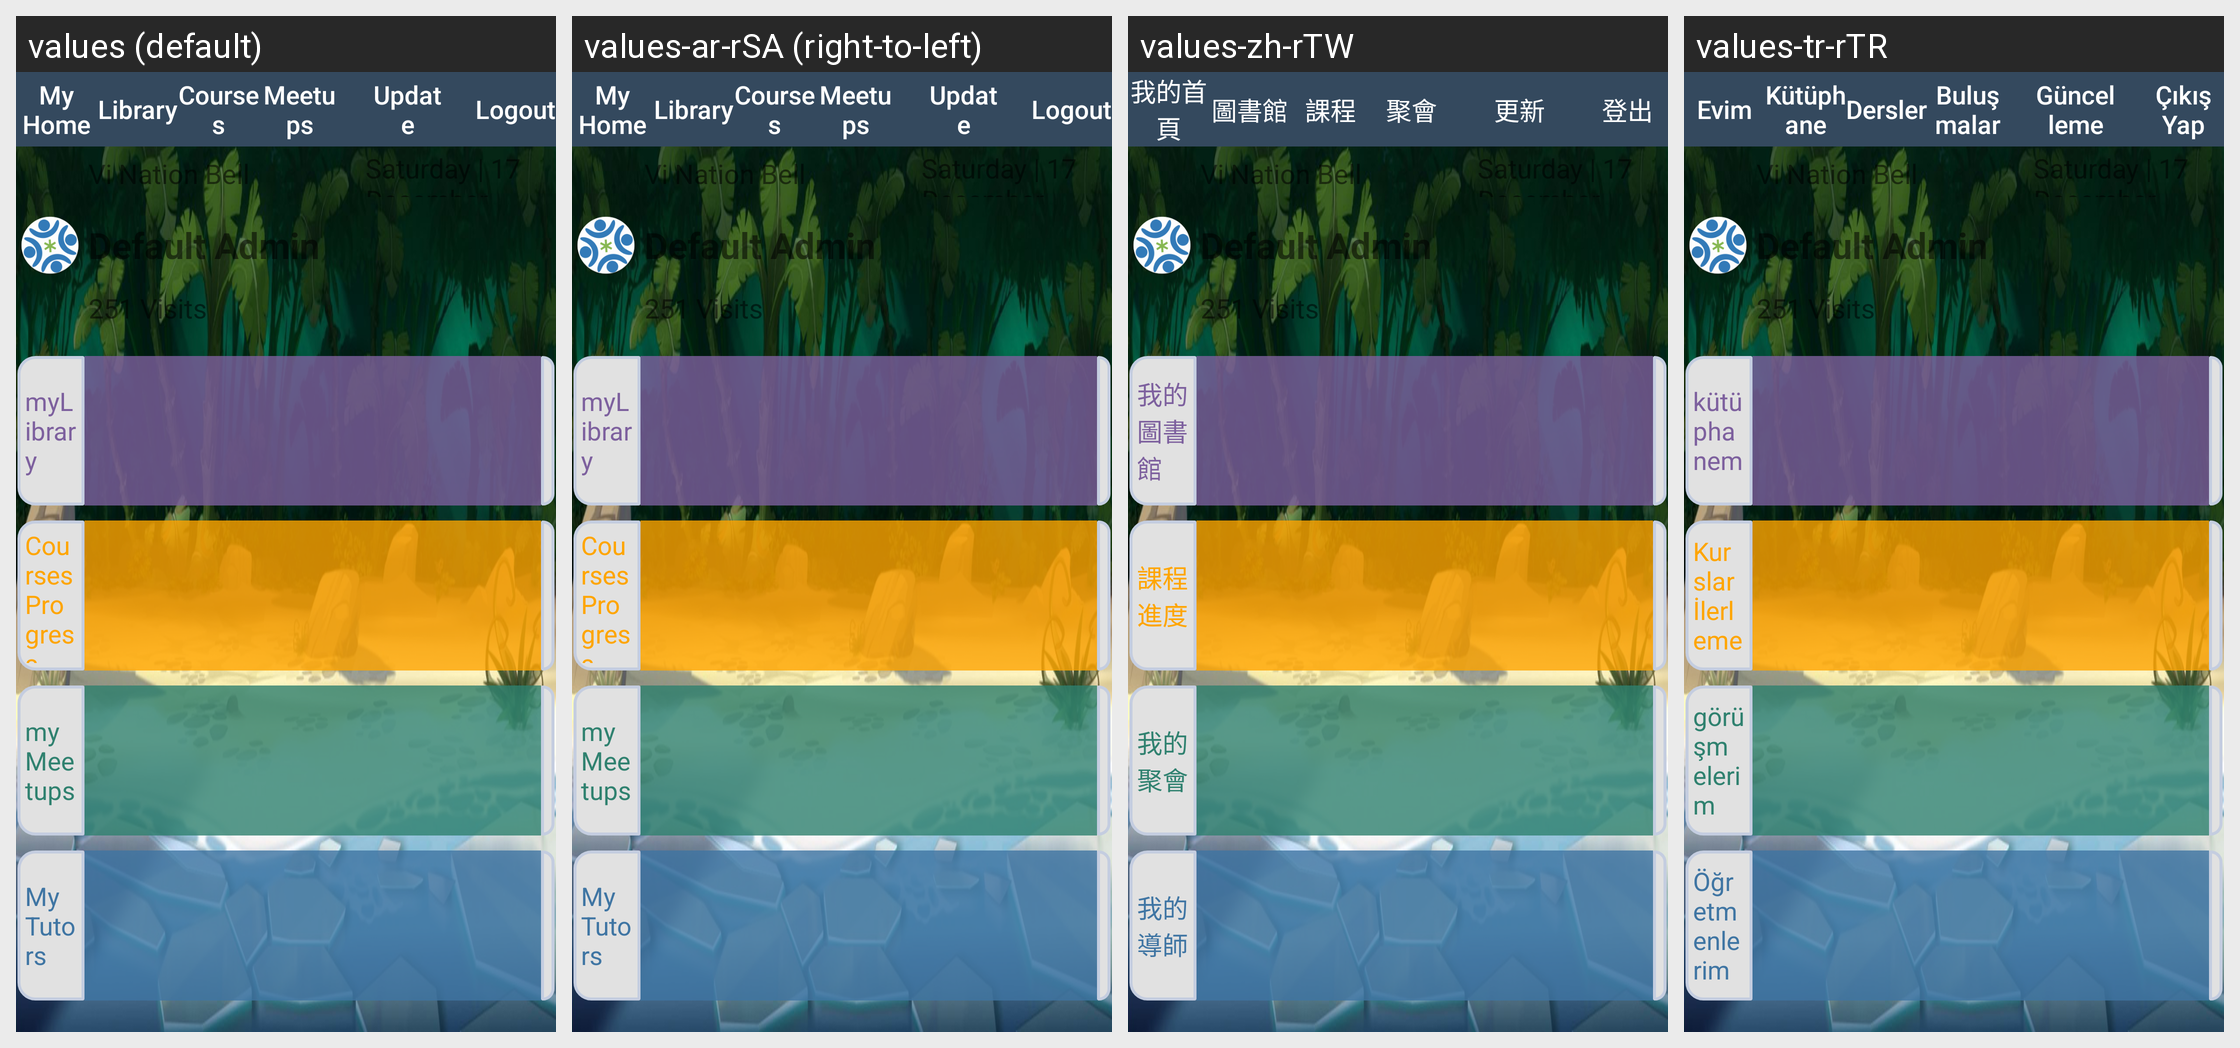

Strings drawn on this Android screen and how each of the app's shown locales translates them:
Android screen res/layout/activity_fullscreen.xml rendered under 4 locales, left to right: values (default), values-ar-rSA (right-to-left), values-zh-rTW, values-tr-rTR. Device: Nexus 5 (rendered at 1080×1920; each locale shown at half size, 540×960, under a caption strip naming it); theme AppTheme.
Other locales in the repository, not shown: values-en-rUS, values-es-rES, values-fr-rFR, values-in-rID, values-ur, values-zh-rCN.
Strings drawn on this screen, with the default value and each locale's value (text and hints the layout hard-codes, and strings that could not be matched under every locale, appear in the picture but are not listed):

bbtext_Home
  values: My Home
  values-ar-rSA: My Home
  values-zh-rTW: 我的首頁
  values-tr-rTR: Evim

txtLibrary
  values: Library
  values-ar-rSA: Library
  values-zh-rTW: 圖書館
  values-tr-rTR: Kütüphane

txtCourses
  values: Courses
  values-ar-rSA: Courses
  values-zh-rTW: 課程
  values-tr-rTR: Dersler

txtMeetups
  values: Meetups
  values-ar-rSA: Meetups
  values-zh-rTW: 聚會
  values-tr-rTR: Buluşmalar

check_updates
  values: Update
  values-ar-rSA: Update
  values-zh-rTW: 更新
  values-tr-rTR: Güncelleme

txtLogout
  values: Logout
  values-ar-rSA: Logout
  values-zh-rTW: 登出
  values-tr-rTR: Çıkış Yap

bbtext_MyLibrary
  values: myLibrary
  values-ar-rSA: myLibrary
  values-zh-rTW: 我的圖書館
  values-tr-rTR: kütüphanem

bbtext_Courses
  values: Courses Progress
  values-ar-rSA: Courses Progress
  values-zh-rTW: 課程進度
  values-tr-rTR: Kurslar İlerleme

bbtext_Meetups
  values: myMeetups
  values-ar-rSA: myMeetups
  values-zh-rTW: 我的聚會
  values-tr-rTR: görüşmelerim

bbtext_MyTutors
  values: My Tutors
  values-ar-rSA: My Tutors
  values-zh-rTW: 我的導師
  values-tr-rTR: Öğretmenlerim
